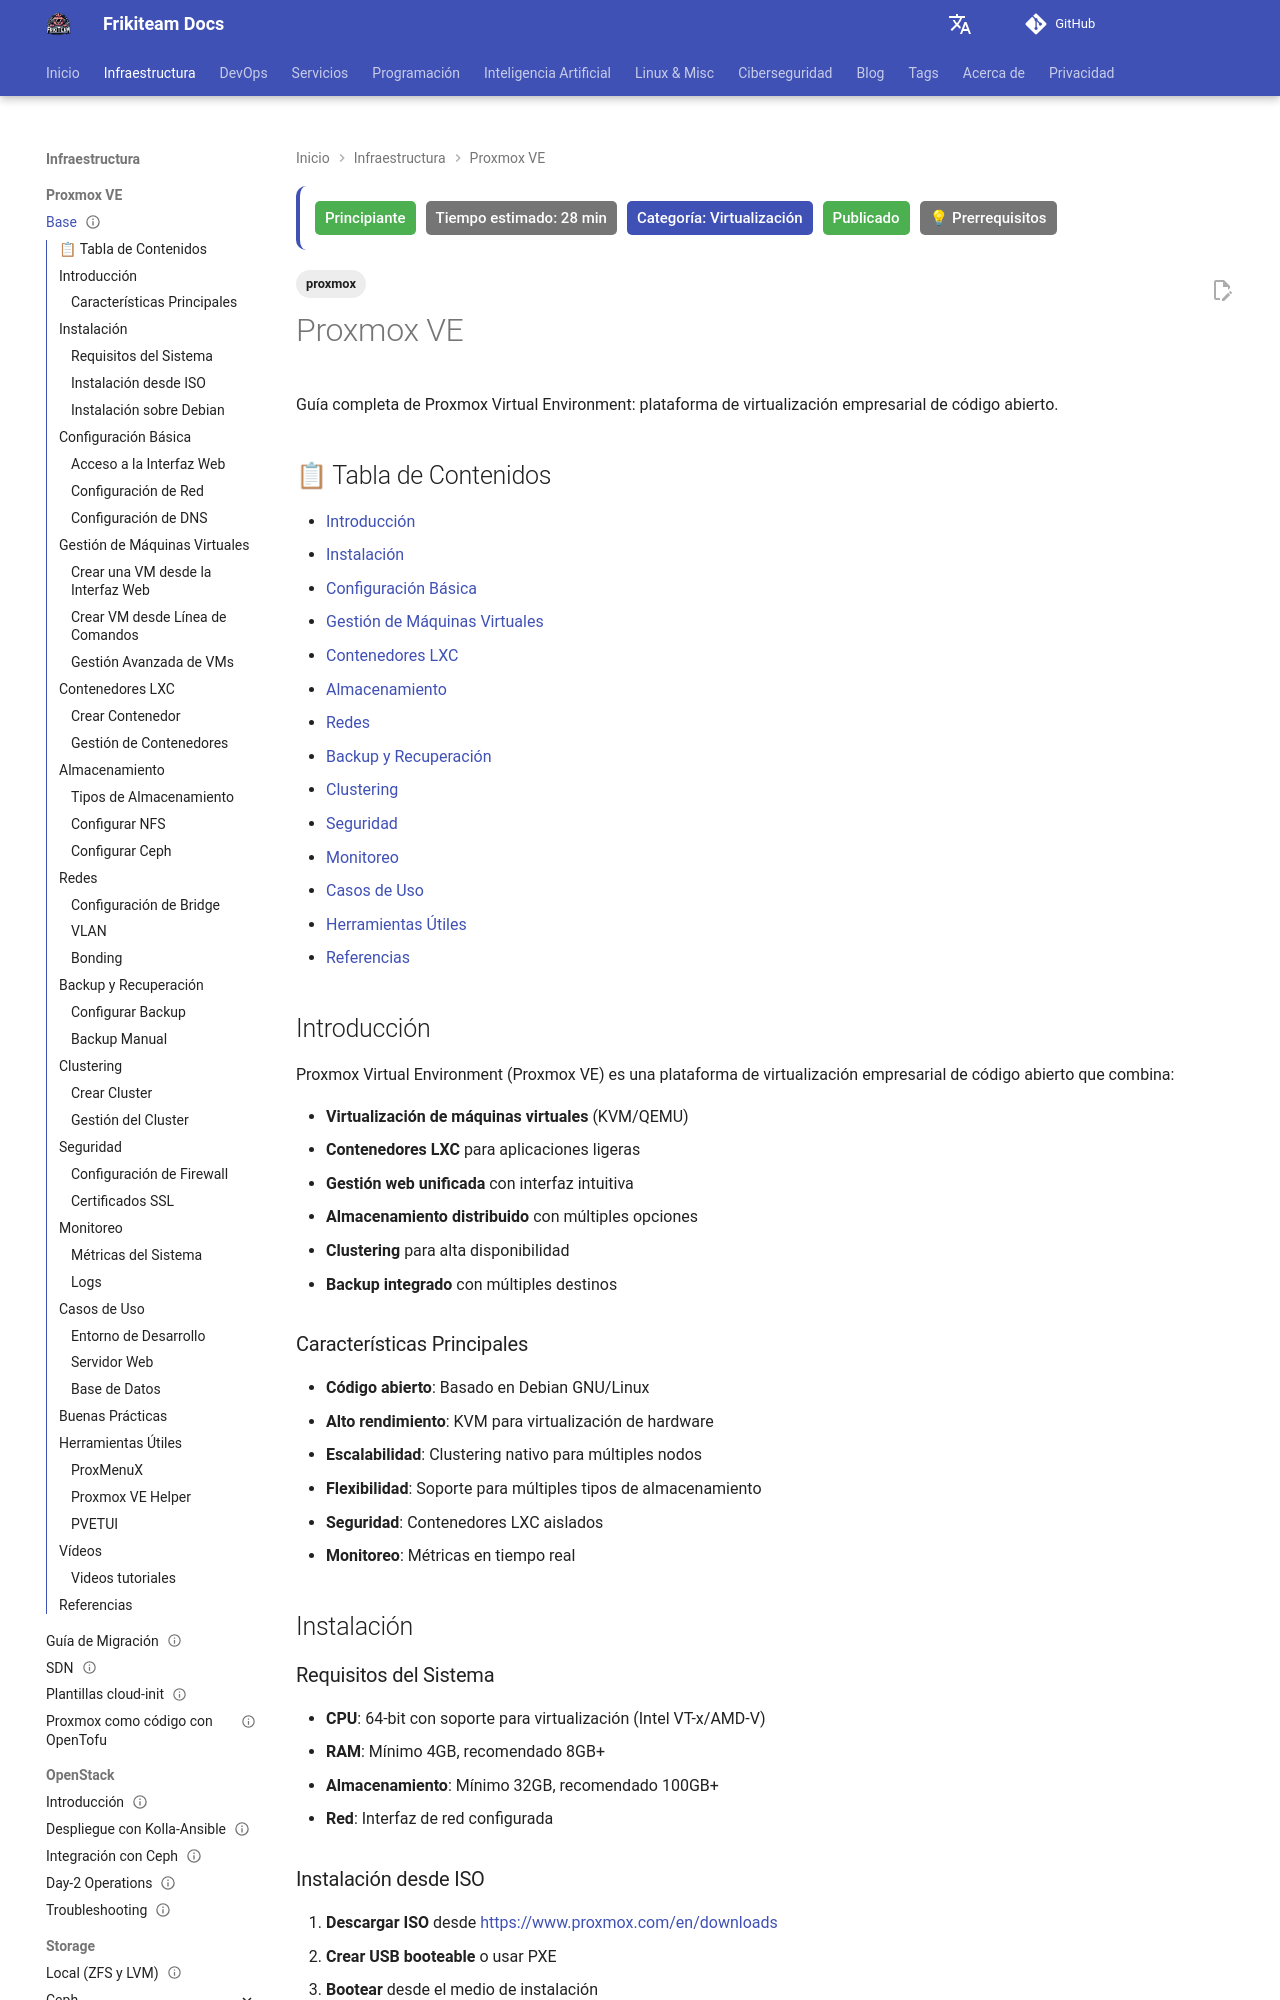

repository: rasty94/Frikiteam-docs · page: doc/proxmox/proxmox_base/index.html · generator: mkdocs

---
title: "Proxmox VE Complete Guide: Enterprise Virtualization Platform"
tags: ['proxmox']
description: "Comprehensive guide to Proxmox Virtual Environment. Learn KVM virtualization, LXC containers, clustering, storage, networking, backup, and management tools for enterprise-grade virtualization."
keywords: Proxmox VE, virtualization, KVM, QEMU, LXC containers, clustering, high availability, backup, storage, networking, enterprise, open source, Debian, virtual machines, containers
updated: 2026-10-11
difficulty: beginner
estimated_time: 28 min
category: Virtualización
status: published
last_reviewed: 2026-10-11
prerequisites: ["Ninguno"]
reviewers: ["@rasty94"]
contributors: ["@rasty94"]
---

# Proxmox VE

Guía completa de Proxmox Virtual Environment: plataforma de virtualización empresarial de código abierto.

## 📋 Tabla de Contenidos

- [Introducción](#introduccion)
- [Instalación](#instalacion)
- [Configuración Básica](#configuracion-basica)
- [Gestión de Máquinas Virtuales](#gestion-de-maquinas-virtuales)
- [Contenedores LXC](#contenedores-lxc)
- [Almacenamiento](#almacenamiento)
- [Redes](#redes)
- [Backup y Recuperación](#backup-y-recuperacion)
- [Clustering](#clustering)
- [Seguridad](#seguridad)
- [Monitoreo](#monitoreo)
- [Casos de Uso](#casos-de-uso)
- [Herramientas Útiles](#herramientas-utiles)
- [Referencias](#referencias)

## Introducción

Proxmox Virtual Environment (Proxmox VE) es una plataforma de virtualización empresarial de código abierto que combina:

- **Virtualización de máquinas virtuales** (KVM/QEMU)
- **Contenedores LXC** para aplicaciones ligeras
- **Gestión web unificada** con interfaz intuitiva
- **Almacenamiento distribuido** con múltiples opciones
- **Clustering** para alta disponibilidad
- **Backup integrado** con múltiples destinos
